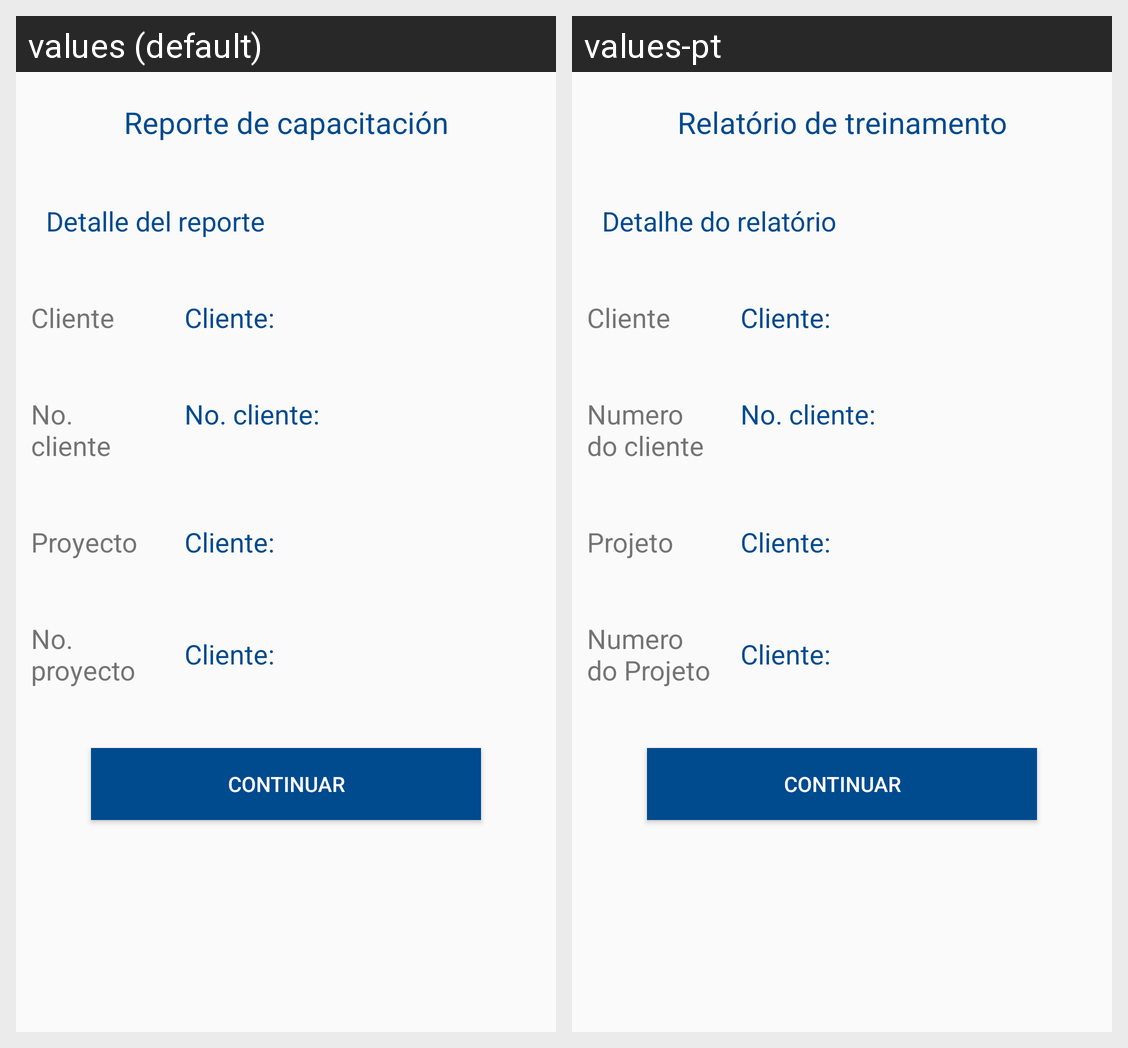

Locale-by-locale string values for the Android screen shown in this grid:
Android screen res/layout/activity_mostrar_datos_capacitacion.xml rendered under 2 locales, left to right: values (default), values-pt. Device: Nexus 5 (rendered at 1080×1920; each locale shown at half size, 540×960, under a caption strip naming it); theme AppTheme.
Strings drawn on this screen, with the default value and each locale's value (text and hints the layout hard-codes, and strings that could not be matched under every locale, appear in the picture but are not listed):

reporte_capacitacion
  values: Reporte de capacitación
  values-pt: Relatório de treinamento

detalle_reporte
  values: Detalle del reporte
  values-pt: Detalhe do relatório

cliente
  values: Cliente
  values-pt: Cliente

no_cliente
  values: No. cliente
  values-pt: Numero do cliente

proyecto
  values: Proyecto
  values-pt: Projeto

no_proyecto
  values: No. proyecto
  values-pt: Numero do Projeto

continuar
  values: Continuar
  values-pt: Continuar
